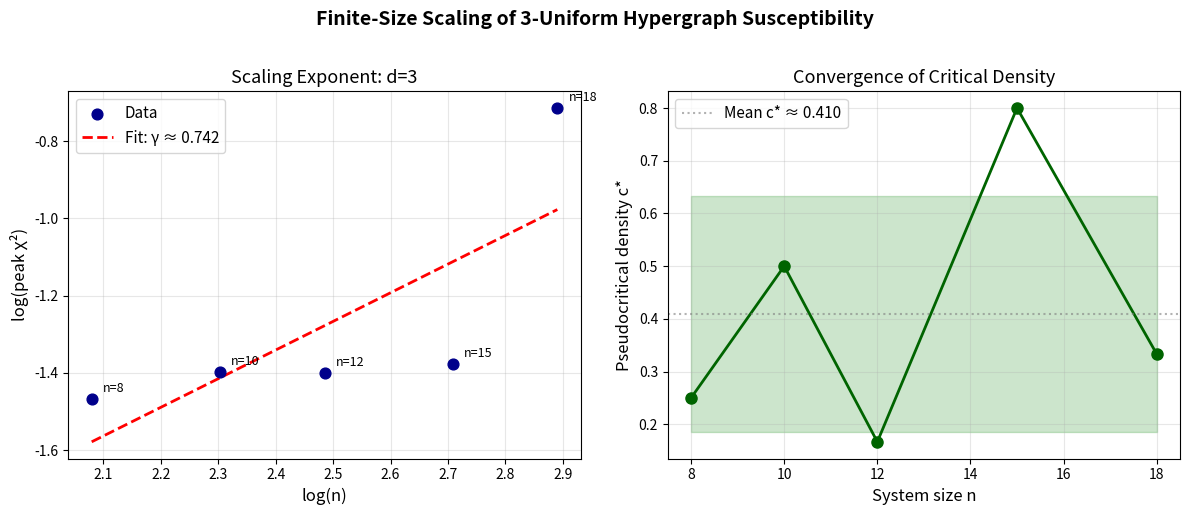

This figure's Python source:
"""
Visualization: Finite-Size Scaling Analysis

Plots the peak susceptibility as a function of system size n on a log-log
scale to estimate the critical exponent γ. The conjecture predicts
max_m χ²(n,m,d) ~ n^γ for some γ > 0.

Also shows the convergence of the pseudocritical density c*(n,d) = m*/n.
"""

import numpy as np
import matplotlib.pyplot as plt
from scipy.optimize import linprog
from itertools import combinations
from math import comb
import warnings


def compute_frac_transversal_num(n, edges):
    if not edges:
        return 0.0
    c = np.ones(n)
    A_ub = np.zeros((len(edges), n))
    b_ub = -np.ones(len(edges))
    for i, e in enumerate(edges):
        for v in e:
            A_ub[i, v] = -1.0
    with warnings.catch_warnings():
        warnings.simplefilter("ignore")
        result = linprog(c, A_ub=A_ub, b_ub=b_ub, bounds=[(0, None)]*n, method='highs')
    return result.fun if result.success else float('inf')


def generate_random_hypergraph(n, m, d, rng):
    all_edges = list(combinations(range(n), d))
    if m > len(all_edges):
        m = len(all_edges)
    indices = rng.choice(len(all_edges), size=m, replace=False)
    return [all_edges[i] for i in indices]


# Parameters
d = 3
n_values = [8, 10, 12, 15, 18]
samples = 25
rng = np.random.default_rng(42)

peaks = []
pc_densities = []

print("Computing scaling data...")
for n in n_values:
    m_max = min(comb(n, d), int(3.5 * n))
    m_vals = list(range(0, m_max + 1, max(1, m_max // 25)))
    best_var = 0
    best_c = 0

    for m in m_vals:
        taus = [compute_frac_transversal_num(n, generate_random_hypergraph(n, m, d, rng))
                for _ in range(samples)]
        v = np.var(taus)
        if v > best_var:
            best_var = v
            best_c = m / n

    peaks.append(best_var)
    pc_densities.append(best_c)
    print(f"  n={n}: c*={best_c:.3f}, peak={best_var:.6f}")

peaks = np.array(peaks)
pc_densities = np.array(pc_densities)
n_arr = np.array(n_values, dtype=float)

# Fit gamma
log_n = np.log(n_arr)
log_peaks = np.log(peaks + 1e-12)
gamma, intercept = np.polyfit(log_n, log_peaks, 1)

fig, (ax1, ax2) = plt.subplots(1, 2, figsize=(12, 5))

# Left: log-log scaling of peak susceptibility
ax1.scatter(log_n, log_peaks, color='darkblue', s=60, zorder=5, label='Data')
fit_line = gamma * log_n + intercept
ax1.plot(log_n, fit_line, 'r--', linewidth=2, label=f'Fit: γ ≈ {gamma:.3f}')
ax1.set_xlabel('log(n)', fontsize=12)
ax1.set_ylabel('log(peak χ²)', fontsize=12)
ax1.set_title(f'Scaling Exponent: d={d}', fontsize=13)
ax1.legend(fontsize=11)
ax1.grid(True, alpha=0.3)

# Annotate
for i, n in enumerate(n_values):
    ax1.annotate(f'n={n}', (log_n[i], log_peaks[i]),
                 textcoords="offset points", xytext=(8, 5), fontsize=9)

# Right: pseudocritical density convergence
ax2.plot(n_arr, pc_densities, 'o-', color='darkgreen', markersize=8, linewidth=2)
ax2.axhline(np.mean(pc_densities), color='gray', linestyle=':', alpha=0.6,
            label=f'Mean c* ≈ {np.mean(pc_densities):.3f}')
ax2.fill_between(n_arr,
                 np.mean(pc_densities) - np.std(pc_densities),
                 np.mean(pc_densities) + np.std(pc_densities),
                 alpha=0.2, color='green')
ax2.set_xlabel('System size n', fontsize=12)
ax2.set_ylabel('Pseudocritical density c*', fontsize=12)
ax2.set_title('Convergence of Critical Density', fontsize=13)
ax2.legend(fontsize=11)
ax2.grid(True, alpha=0.3)

fig.suptitle(f'Finite-Size Scaling of {d}-Uniform Hypergraph Susceptibility',
             fontsize=14, fontweight='bold', y=1.02)
plt.tight_layout()
plt.savefig('scaling_analysis.png', dpi=150, bbox_inches='tight')
print(f"\nEstimated γ(d={d}) ≈ {gamma:.3f}")
print("Saved scaling_analysis.png")
